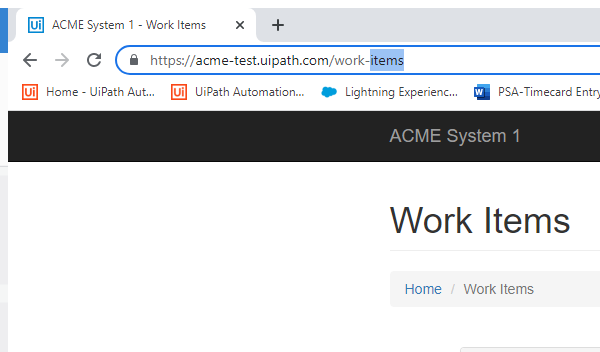
Task: YearlyUpload_Processor2
Workflow: NavigateToWorkitemsTab

Step 1: Attach Browser 'chrome.exe ACME' in window 'ACME System 1*' (chrome.exe)
